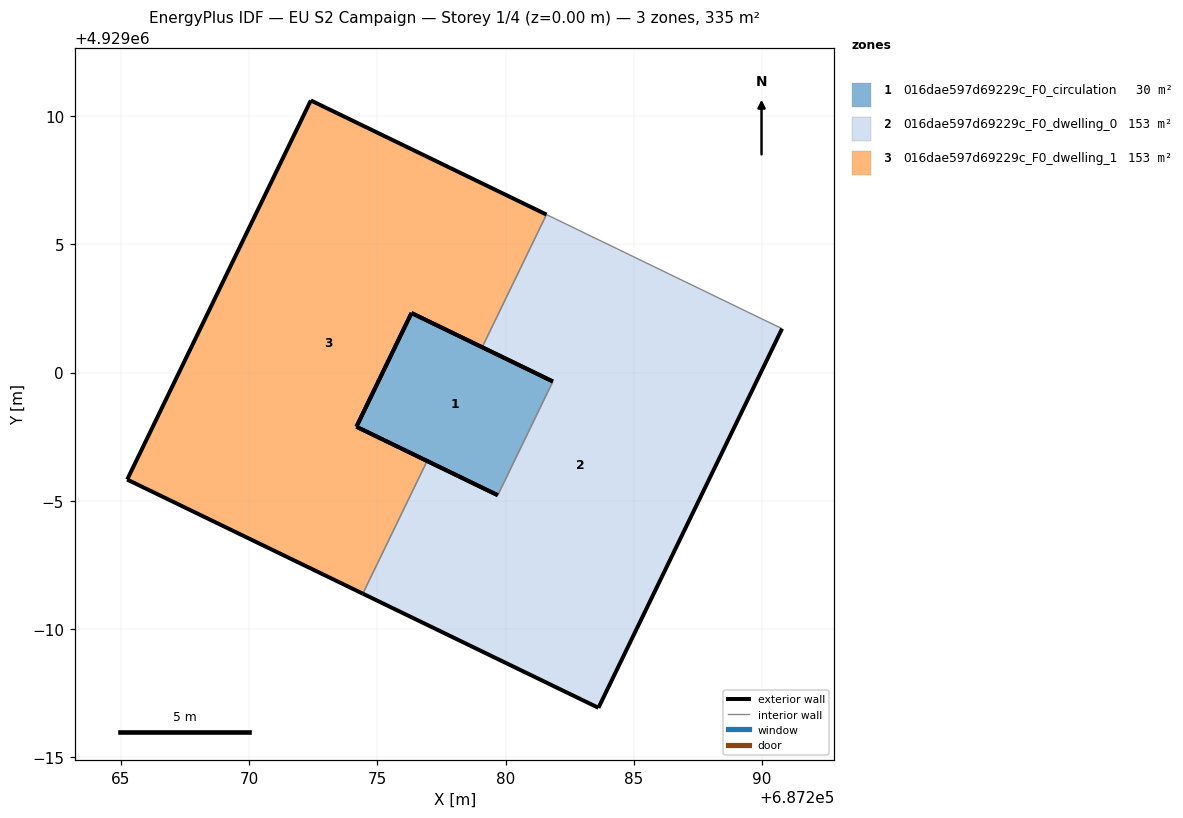
=== STOREY PLAN SPEC (per zone: floor XY polygon, exterior-wall plan segments, windows/doors) ===
zone 1: 016dae597d69229c_F0_circulation  (30.2 m²)
  floor: (687279.69, 4928995.22) (687281.84, 4928999.66) (687276.33, 4929002.33) (687274.18, 4928997.89)
  exterior wall: (687279.69, 4928995.22) – (687274.18, 4928997.89)  [6.1 m]
  exterior wall: (687276.33, 4929002.33) – (687281.84, 4928999.66)  [6.1 m]
  exterior wall: (687274.18, 4928997.89) – (687276.33, 4929002.33)  [4.9 m]
  interior walls: 1
zone 2: 016dae597d69229c_F0_dwelling_0  (152.6 m²)
  floor: (687283.62, 4928986.93) (687290.78, 4929001.72) (687281.59, 4929006.17) (687279.09, 4929000.99) (687281.84, 4928999.66) (687279.69, 4928995.22) (687276.94, 4928996.56) (687274.43, 4928991.38)
  exterior wall: (687276.94, 4928996.56) – (687279.69, 4928995.22)  [3.1 m]
  exterior wall: (687281.84, 4928999.66) – (687279.09, 4929000.99)  [3.1 m]
  exterior wall: (687290.78, 4929001.72) – (687283.62, 4928986.93)  [16.4 m]
  exterior wall: (687283.62, 4928986.93) – (687274.43, 4928991.38)  [10.2 m]
  interior walls: 4
zone 3: 016dae597d69229c_F0_dwelling_1  (152.6 m²)
  floor: (687276.94, 4928996.56) (687274.18, 4928997.89) (687276.33, 4929002.33) (687279.09, 4929000.99) (687281.59, 4929006.17) (687272.41, 4929010.62) (687265.24, 4928995.83) (687274.43, 4928991.38)
  exterior wall: (687272.41, 4929010.62) – (687281.59, 4929006.17)  [10.2 m]
  exterior wall: (687279.09, 4929000.99) – (687276.33, 4929002.33)  [3.1 m]
  exterior wall: (687274.18, 4928997.89) – (687276.94, 4928996.56)  [3.1 m]
  exterior wall: (687274.43, 4928991.38) – (687265.24, 4928995.83)  [10.2 m]
  exterior wall: (687265.24, 4928995.83) – (687272.41, 4929010.62)  [16.4 m]
  exterior wall: (687276.33, 4929002.33) – (687274.18, 4928997.89)  [4.9 m]
  interior walls: 2

=== DERIVED (storey summary) ===
Building: EU S2 Campaign
Storey: 1 of 4  (floor level z = 0.00 m)
Storey gross floor area: 335.3 m²
Zones on this storey: 3
  - 016dae597d69229c_F0_circulation: floor 30.2 m²; exterior wall 17.2 m (51.5 m²); WWR 0.0%
  - 016dae597d69229c_F0_dwelling_0: floor 152.6 m²; exterior wall 32.8 m (98.3 m²); WWR 0.0%
  - 016dae597d69229c_F0_dwelling_1: floor 152.6 m²; exterior wall 47.9 m (143.7 m²); WWR 0.0%
Zone adjacency (shared interzone walls):
  - 016dae597d69229c_F0_circulation ↔ 016dae597d69229c_F0_dwelling_0
  - 016dae597d69229c_F0_dwelling_0 ↔ 016dae597d69229c_F0_dwelling_1